Run: headless pygame with SDL's dummy video driver; simulated clock (each Clock.tick advances the game by its frame time, no real sleeping); random seed 0; keys injected as events and as key.get_pressed() state; no mouse input.
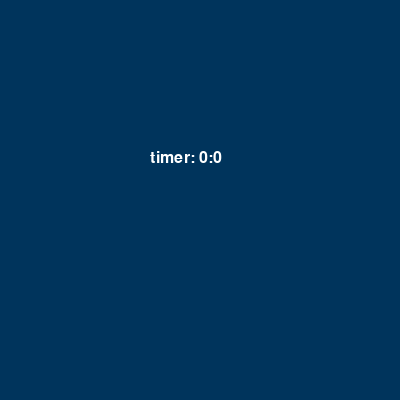
Frame 1 of 4 · flips 1–60 · no input
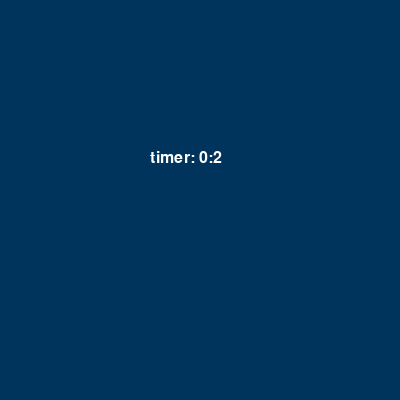
Frame 2 of 4 · flips 61–180 · tapped SPACE, RETURN · held RIGHT (→), D
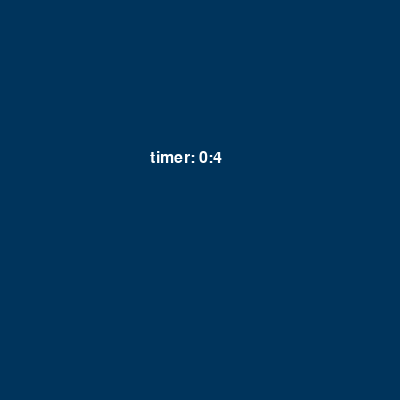
Frame 3 of 4 · flips 181–300 · held DOWN (↓), S
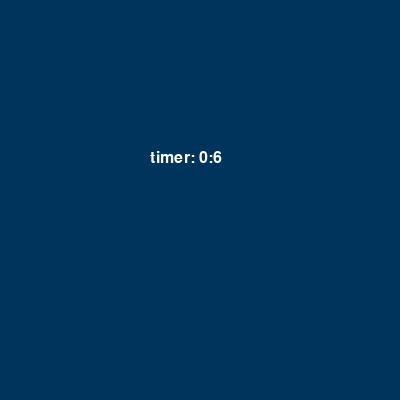
Frame 4 of 4 · flips 301–420 · held LEFT (←), A, UP (↑), W

The pygame program that drew these frames:

import pygame
pygame.init()

X = 400
Y = 400
#colors

white = [255,255,255]
black = [0, 0, 0]
blue = (0,52,251)
red = (255,15,15)
backround = (0,52,92)
#setup screen
display = pygame.display.set_mode([X, Y])
pygame.display.set_caption('Timer counting up')
running = True

clock = pygame.time.Clock()

font = pygame.font.Font(None, 24)
total_seconds = 0

frame_count = 0
while running:
    display.fill(backround)

    total_seconds = frame_count // 60
    minutes = total_seconds // 60
    seconds = total_seconds - (minutes * 60)
    output_string = "timer: " + str(minutes) + ":" + str(seconds)

    Text = font.render(output_string, True, white)
    display.blit(Text, [150, 150])

    

    frame_count += 1

    clock.tick(60)

    
    pygame.display.flip()
